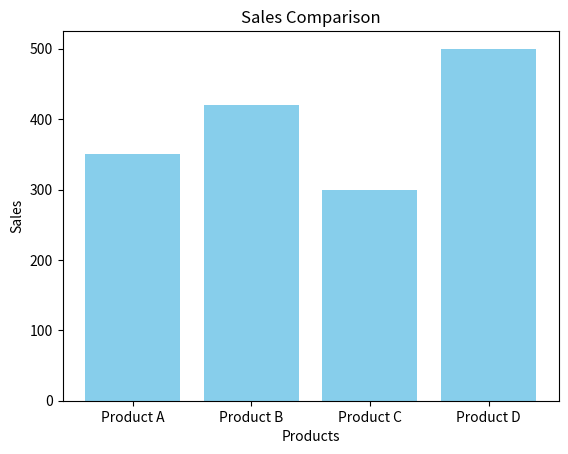

Reproduce this figure in Python.
import matplotlib.pyplot as plt
products = ['Product A', 'Product B', 'Product C', 'Product D']
sales = [350, 420, 300, 500]
plt.bar(products, sales, color='skyblue')
plt.xlabel('Products')
plt.ylabel('Sales')
plt.title('Sales Comparison')
plt.show()